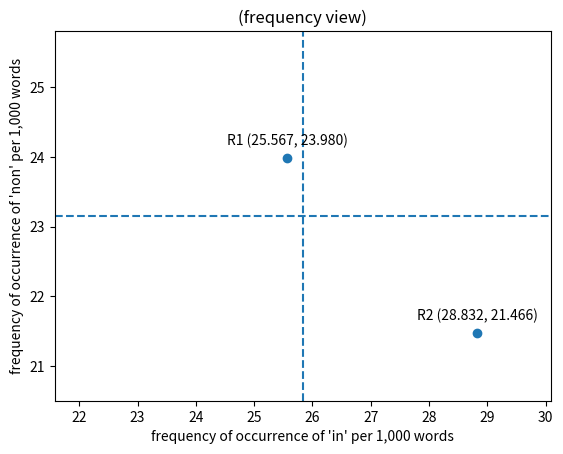

The matplotlib source for this figure: (Note: this script raises an exception after producing the figure.)
#!/usr/local/bin/python3
#
# [redacted]
# 1-3 March 2020
# 6-11 February 2020
# 22 January 2020
#
import math
import matplotlib.pyplot as pp
import statistics

def pstdev(data, **kwargs):
    '''Temporary replacement for statistics.pstdev()'''
    mu = None
    if 'mu' in kwargs: mu = kwargs['mu'] # type check: int, float, or None
    if mu == None: mu = statistics.mean(data)
    sum = 0
    for i in range(len(data)):
        sum += (data[i] - mu) ** 2
    return(math.sqrt(sum / len(data)))

def stats(word, data):
    frequency_mean = (data[word][0] / data['all'][0]) * 1000
    frequency_r1 = (data[word][1] / data['all'][1]) * 1000
    frequency_r2 = (data[word][2] / data ['all'][2]) * 1000
    frequency_values = [frequency_r1, frequency_r2]
    standard_deviation = pstdev(frequency_values, mu=frequency_mean)
    filler = f'occurrences of \'{word}\' per 1,000 words'
    print(f'{frequency_r1:7.4f} {filler} (R1)')
    print(f'{frequency_r2:7.4f} {filler} (R2)')
    print(f'{frequency_mean:7.4f} {filler} (mean)')
    print(f'{standard_deviation:7.4f} {filler} (standard deviation)')
    percentage(word, 'R1', frequency_r1, frequency_mean)
    percentage(word, 'R2', frequency_r2, frequency_mean)
    return (frequency_r1, frequency_r2, frequency_mean, standard_deviation)

def f_plot(x_word, x_frequencies, y_word, y_frequencies):
    # frequency view
    value_x_r1,value_x_r2,frequency_x_mean,standard_deviation_x = x_frequencies
    value_y_r1,value_y_r2,frequency_y_mean,standard_deviation_y = y_frequencies
    pp.axis([frequency_x_mean - 2 * standard_deviation_x,
        frequency_x_mean + 2 * standard_deviation_x,
        frequency_y_mean - 2 * standard_deviation_y,
        frequency_y_mean + 2 * standard_deviation_y])
    pp.axhline(frequency_y_mean,linestyle='dashed')
    pp.axvline(frequency_x_mean, linestyle='dashed')
    pp.xlabel(f'frequency of occurrence of \'{x_word}\' per 1,000 words')
    pp.ylabel(f'frequency of occurrence of \'{y_word}\' per 1,000 words')
    # common
    pp.annotate(
        f'R1 ({value_x_r1:.3f}, {value_y_r1:.3f})',
        (value_x_r1, value_y_r1),
        textcoords="offset points",
        xytext=(0,10),
        ha='center'
    )
    pp.annotate(
        f'R2 ({value_x_r2:.3f}, {value_y_r2:.3f})',
        (value_x_r2, value_y_r2),
        textcoords="offset points",
        xytext=(0,10),
        ha='center'
    )
    x_values = [value_x_r1, value_x_r2]
    y_values = [value_y_r1, value_y_r2]
    pp.scatter(x_values, y_values)
    pp.title('(frequency view)')
    # pp.savefig('../PNGs/Figure_0_frequency')
    pp.gcf().canvas.set_window_title('Figure 0')
    pp.show()

def z_plot(x_word, x_frequencies, y_word, y_frequencies):
    # z-score view
    frequency_x_r1,frequency_x_r2,frequency_x_mean,standard_deviation_x = x_frequencies
    frequency_y_r1,frequency_y_r2,frequency_y_mean,standard_deviation_y = y_frequencies
    value_x_r1 = (frequency_x_r1 - frequency_x_mean) / standard_deviation_x
    value_y_r1 = (frequency_y_r1 - frequency_y_mean) / standard_deviation_y
    value_x_r2 = (frequency_x_r2 - frequency_x_mean) / standard_deviation_x
    value_y_r2 = (frequency_y_r2 - frequency_y_mean) / standard_deviation_y
    pp.axis([-2, 2, -2, 2])
    pp.axhline(linestyle='dashed')
    pp.axvline(linestyle='dashed')
    pp.xticks([-1, 0, 1])
    pp.yticks([-1, 0, 1])
    pp.xlabel(f'\'{x_word}\'')
    pp.ylabel(f'\'{y_word}\'', rotation='horizontal')
    # common
    pp.annotate(
        f'R1 ({value_x_r1:.3f}, {value_y_r1:.3f})',
        (value_x_r1, value_y_r1),
        textcoords="offset points",
        xytext=(0,10),
        ha='center'
    )
    pp.annotate(
        f'R2 ({value_x_r2:.3f}, {value_y_r2:.3f})',
        (value_x_r2, value_y_r2),
        textcoords="offset points",
        xytext=(0,10),
        ha='center'
    )
    x_values = [value_x_r1, value_x_r2]
    y_values = [value_y_r1, value_y_r2]
    pp.scatter(x_values, y_values)
    pp.title('(z-score view)')
    # pp.savefig('../PNGs/Figure_0_z-score')
    pp.gcf().canvas.set_window_title('Figure 0')
    pp.show()

def percentage(word, title, frequency, mean):
    percentage = ((frequency - mean) / mean) * 100
    if percentage > 0: more_or_less = 'more'
    else: more_or_less = 'less'
    print(f'\'{word}\' occurs {abs(percentage):.2f}% {more_or_less} frequently in {title} than in mean')

def main():
    frequencies = {
        # include frequency data for 'de'
        'all': [84654, 56713, 14255,  9525],
        'in':  [ 2187,  1450,   411,   232],
        'et':  [ 1968,  1293,   345,   249],
        'non': [ 1960,  1360,   306,   262],
        # 'de':  [     ,      ,      ,      ]
    }
    f_plot('in', stats('in', frequencies), 'non', stats('non', frequencies))
    z_plot('in', stats('in', frequencies), 'non', stats('non', frequencies))

if __name__ == '__main__':
    main()
